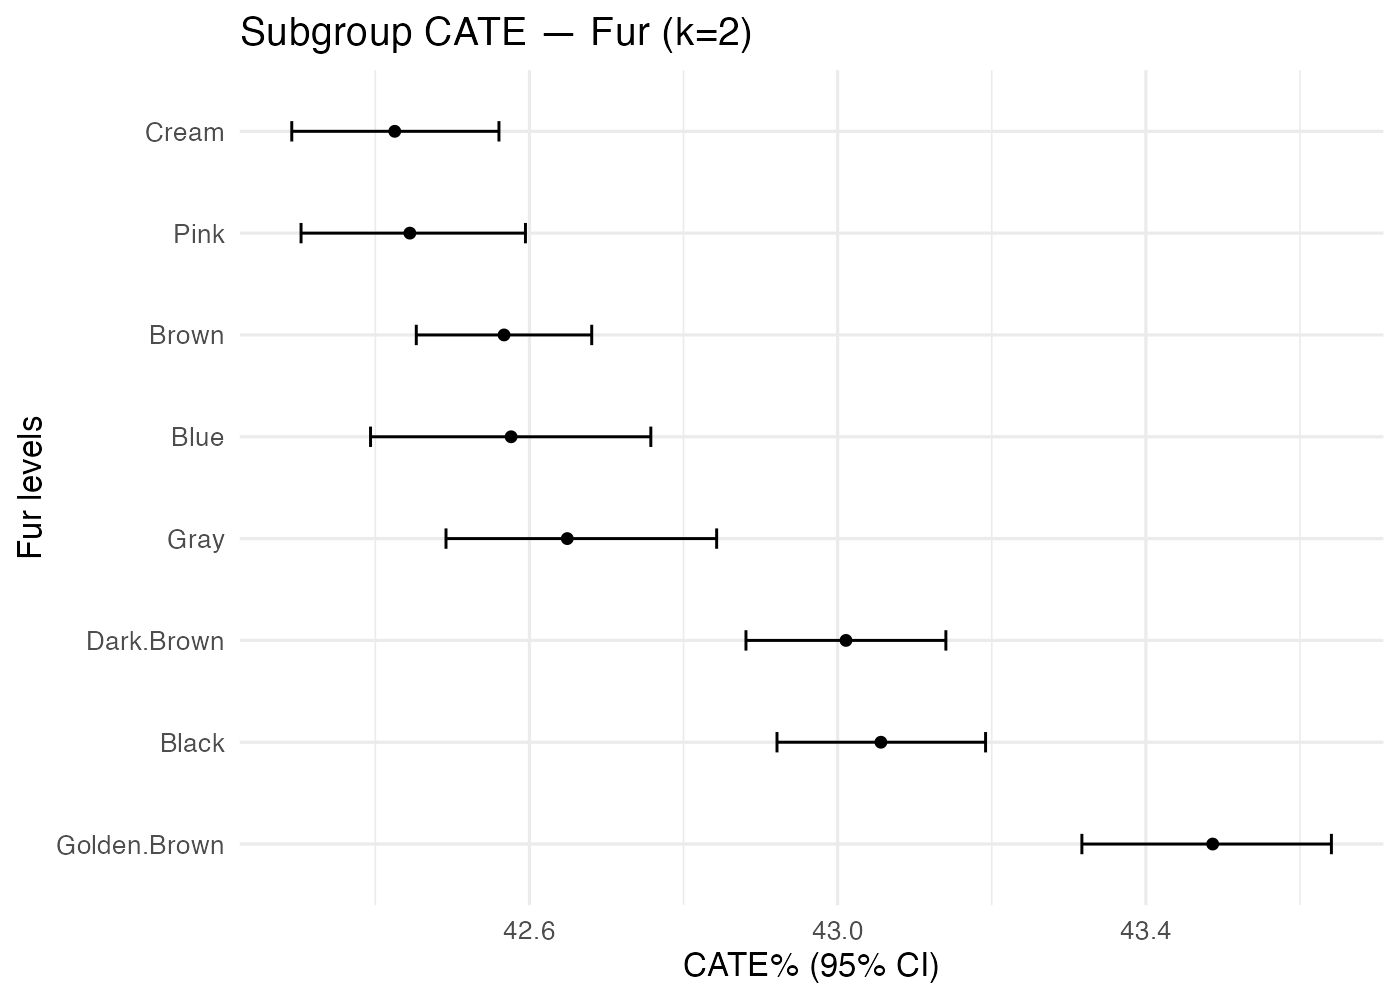

The data file committed next to this chart (first rows):
treatment, k, family, level, n, mean_pct, lo_pct, hi_pct
Earring_No+Mouth_Other, 2, Fur, Black, 576, 43.06, 42.92, 43.19
Earring_No+Mouth_Other, 2, Fur, Blue, 321, 42.58, 42.39, 42.76
Earring_No+Mouth_Other, 2, Fur, Brown, 715, 42.57, 42.45, 42.68
Earring_No+Mouth_Other, 2, Fur, Cream, 555, 42.43, 42.29, 42.56
Earring_No+Mouth_Other, 2, Fur, Dark.Brown, 741, 43.01, 42.88, 43.14
Earring_No+Mouth_Other, 2, Fur, Golden.Brown, 335, 43.49, 43.32, 43.64
Earring_No+Mouth_Other, 2, Fur, Gray, 338, 42.65, 42.49, 42.84
Earring_No+Mouth_Other, 2, Fur, Pink, 443, 42.44, 42.3, 42.59
